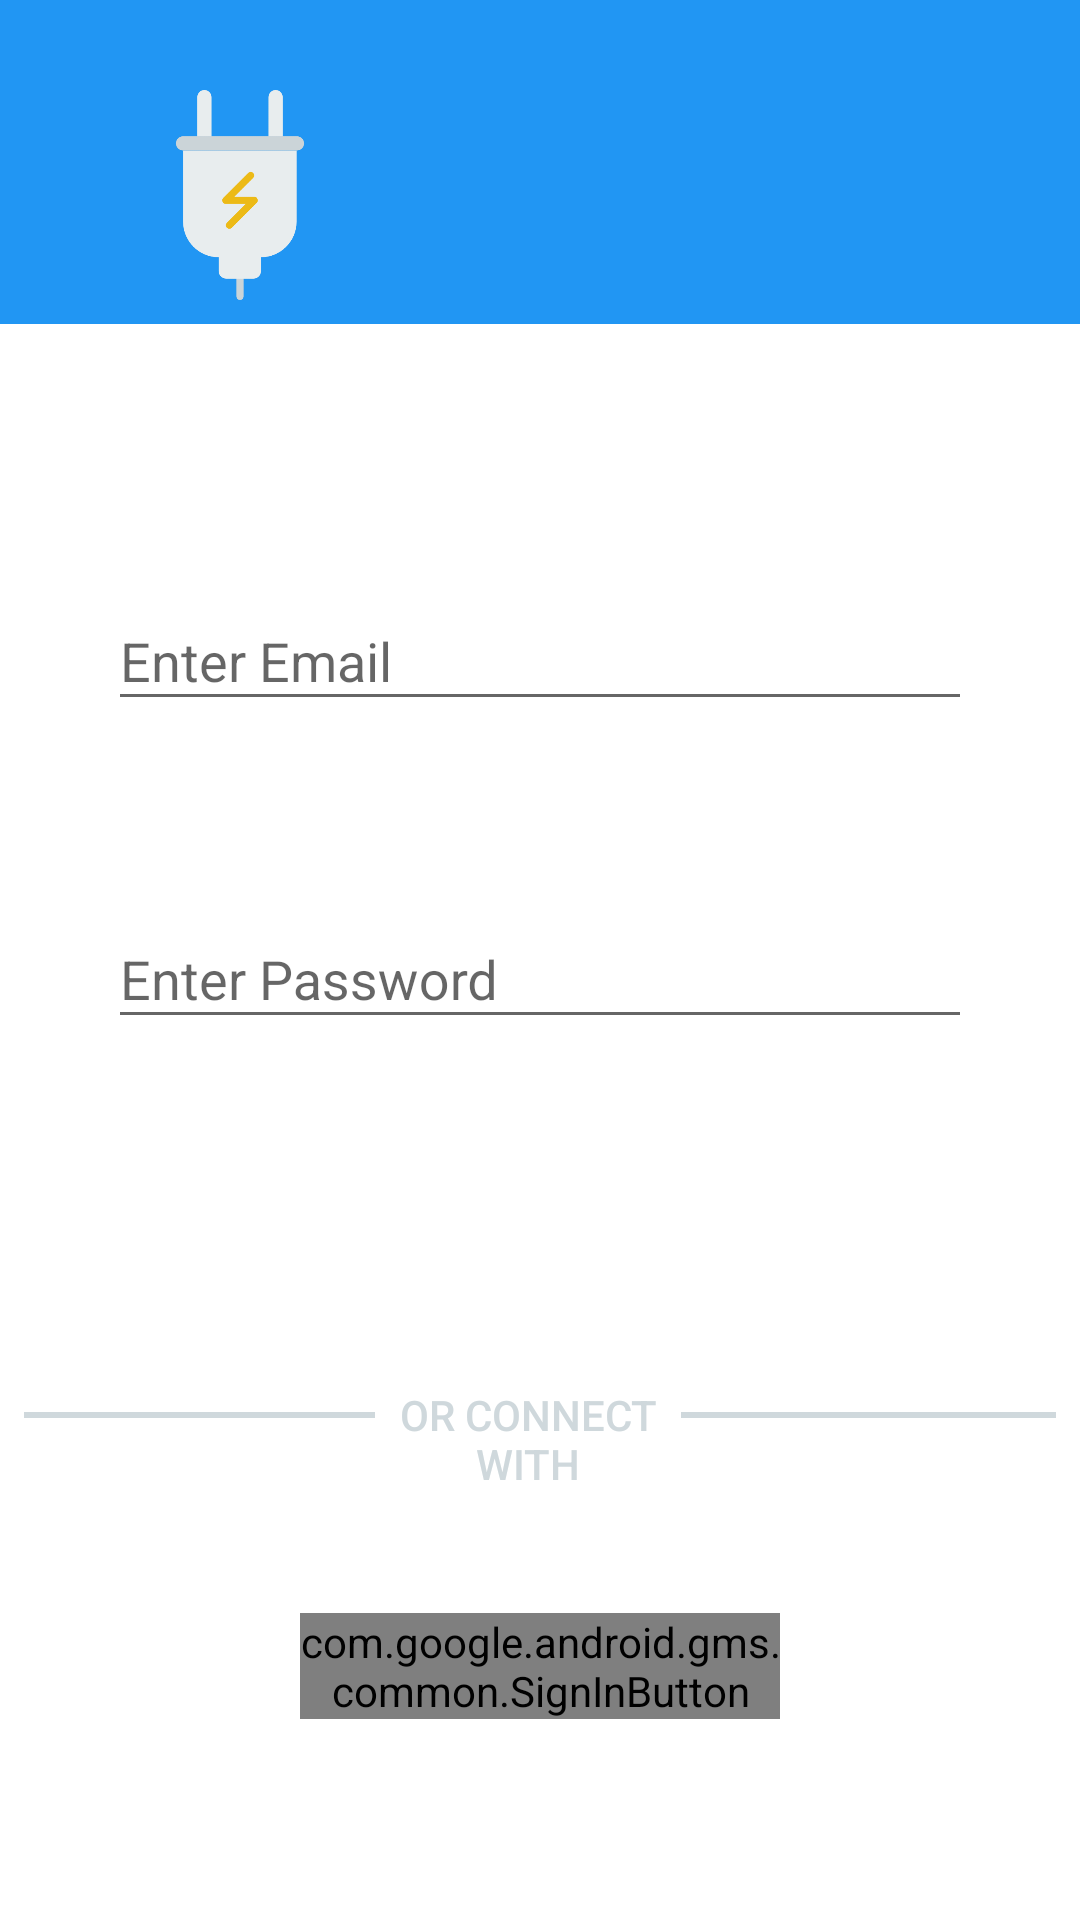

Android layout source for this screen:
<!-- AndroidManifest.xml: application theme AppTheme -->
<!-- res/layout/activity_login3.xml -->
<?xml version="1.0" encoding="utf-8"?>
<android.support.constraint.ConstraintLayout xmlns:android="http://schemas.android.com/apk/res/android"
    xmlns:app="http://schemas.android.com/apk/res-auto"
    xmlns:tools="http://schemas.android.com/tools"
    android:layout_width="match_parent"
    android:layout_height="match_parent"
    android:background="@color/white">


    <View
        android:id="@+id/view3"
        android:layout_width="0dp"
        android:layout_height="0dp"
        android:layout_marginBottom="80dp"
        android:background="@color/colorPrimaryDark"
        app:layout_constraintBottom_toTopOf="@+id/textInputLayout3"
        app:layout_constraintEnd_toEndOf="parent"
        app:layout_constraintHorizontal_bias="0.0"
        app:layout_constraintStart_toStartOf="parent"
        app:layout_constraintTop_toTopOf="parent"
        app:layout_constraintVertical_bias="0.0"></View>

    <android.support.design.widget.TextInputLayout
        android:id="@+id/textInputLayout3"
        android:layout_width="0dp"
        android:layout_height="wrap_content"
        android:layout_marginBottom="8dp"
        android:layout_marginEnd="36dp"
        android:layout_marginStart="36dp"
        android:layout_marginTop="8dp"
        app:layout_constraintBottom_toBottomOf="parent"
        app:layout_constraintEnd_toEndOf="parent"
        app:layout_constraintHorizontal_bias="0.0"
        app:layout_constraintStart_toStartOf="parent"
        app:layout_constraintTop_toTopOf="parent"
        app:layout_constraintVertical_bias="0.315">

        <android.support.design.widget.TextInputEditText
            android:id="@+id/email"
            android:layout_width="match_parent"
            android:layout_height="wrap_content"
            android:hint="Enter Email"
            android:textColorHint="@color/colorPrimary" />
    </android.support.design.widget.TextInputLayout>

    <android.support.design.widget.TextInputLayout
        android:id="@+id/textInputLayout2"
        android:layout_width="0dp"
        android:layout_height="wrap_content"
        android:layout_marginBottom="8dp"
        android:layout_marginEnd="36dp"
        android:layout_marginStart="36dp"
        android:layout_marginTop="8dp"
        app:layout_constraintBottom_toBottomOf="parent"
        app:layout_constraintEnd_toEndOf="parent"
        app:layout_constraintStart_toStartOf="parent"
        app:layout_constraintTop_toTopOf="parent">

        <android.support.design.widget.TextInputEditText
            android:id="@+id/password"
            android:layout_width="match_parent"
            android:layout_height="wrap_content"
            android:hint="Enter Password"
            android:textColorHint="@color/colorPrimary" />
    </android.support.design.widget.TextInputLayout>


    <View
        android:id="@+id/view2"
        android:layout_width="0dp"
        android:layout_height="2dp"
        android:layout_marginBottom="8dp"
        android:layout_marginEnd="8dp"
        android:layout_marginStart="8dp"
        android:layout_marginTop="8dp"
        android:background="@color/lightgrey"
        app:layout_constraintBottom_toBottomOf="parent"
        app:layout_constraintEnd_toEndOf="parent"
        app:layout_constraintHorizontal_bias="0.0"
        app:layout_constraintStart_toStartOf="parent"
        app:layout_constraintTop_toTopOf="parent"
        app:layout_constraintVertical_bias="0.744"></View>

    <Button
        android:id="@+id/textView6"
        style="?android:attr/borderlessButtonStyle"
        android:layout_width="0dp"
        android:layout_height="wrap_content"
        android:layout_marginBottom="8dp"
        android:layout_marginEnd="125dp"
        android:layout_marginStart="125dp"
        android:layout_marginTop="8dp"
        android:background="@color/white"
        android:text="OR CONNECT WITH"
        android:textColor="@color/lightgrey"
        app:layout_constraintBottom_toTopOf="@+id/sign_in_button"
        app:layout_constraintEnd_toEndOf="@+id/view2"
        app:layout_constraintHorizontal_bias="0.0"
        app:layout_constraintStart_toStartOf="parent"
        app:layout_constraintTop_toBottomOf="@+id/logIn"
        app:layout_constraintVertical_bias="0.365" />

    <Button
        android:id="@+id/logIn"
        android:layout_width="0dp"
        android:layout_height="wrap_content"
        android:layout_marginBottom="8dp"
        android:layout_marginEnd="100dp"
        android:layout_marginStart="100dp"
        android:layout_marginTop="8dp"
        android:background="@drawable/round_corners"
        android:text="Log In"
        android:textColor="@color/white"
        app:layout_constraintBottom_toTopOf="@+id/view2"
        app:layout_constraintEnd_toEndOf="parent"
        app:layout_constraintStart_toStartOf="parent"
        app:layout_constraintTop_toBottomOf="@+id/textInputLayout2" />

    <ImageView
        android:id="@+id/imageView3"
        android:layout_width="0dp"
        android:layout_height="0dp"
        android:layout_marginBottom="8dp"
        android:layout_marginEnd="200dp"
        android:layout_marginRight="200dp"
        android:layout_marginTop="30dp"
        app:layout_constraintBottom_toBottomOf="@+id/view3"
        app:layout_constraintEnd_toEndOf="@+id/view3"
        app:layout_constraintHorizontal_bias="0.42"
        app:layout_constraintStart_toStartOf="@+id/view3"
        app:layout_constraintTop_toTopOf="parent"
        app:srcCompat="@drawable/logo" />

    <TextView
        android:id="@+id/textView7"
        android:layout_width="wrap_content"
        android:layout_height="wrap_content"
        android:layout_marginBottom="160dp"
        android:layout_marginEnd="8dp"
        android:layout_marginStart="8dp"
        android:layout_marginTop="100dp"
        android:text="Flash"
        android:fontFamily="@font/droid_bold"
        android:textColor="@color/white"
        android:textSize="50sp"
        app:layout_constraintBottom_toTopOf="@+id/textInputLayout3"
        app:layout_constraintEnd_toEndOf="@+id/view3"
        app:layout_constraintHorizontal_bias="0.522"
        app:layout_constraintStart_toEndOf="@+id/imageView3"
        app:layout_constraintTop_toTopOf="parent"
        app:layout_constraintVertical_bias="0.51" />

    <com.google.android.gms.common.SignInButton
        android:id="@+id/sign_in_button"
        android:layout_width="0dp"
        android:layout_height="wrap_content"
        android:layout_marginBottom="8dp"
        android:layout_marginEnd="100dp"
        android:layout_marginStart="100dp"
        android:layout_marginTop="8dp"
        app:layout_constraintBottom_toBottomOf="parent"
        app:layout_constraintEnd_toEndOf="parent"
        app:layout_constraintStart_toStartOf="parent"
        app:layout_constraintTop_toTopOf="parent"
        app:layout_constraintVertical_bias="0.9">


    </com.google.android.gms.common.SignInButton>

</android.support.constraint.ConstraintLayout>
<!-- resources referenced by this layout -->
<resources>
  <color name="colorPrimary">#2196f3</color>
  <color name="colorPrimaryDark">#2196F3</color>
  <color name="lightgrey">#cfd8dc</color>
  <color name="white">#FFF</color>
  <!-- drawable logo: png bitmap (drawable, 6162 bytes) -->
  <style name="AppTheme" parent="Theme.AppCompat.Light.NoActionBar">
          
          <item name="colorPrimary">@color/colorPrimary</item>
          <item name="colorPrimaryDark">@color/colorPrimaryDark</item>
          <item name="colorAccent">@color/colorAccent</item>
      </style>
  <color name="colorAccent">#2196F3</color>
</resources>
